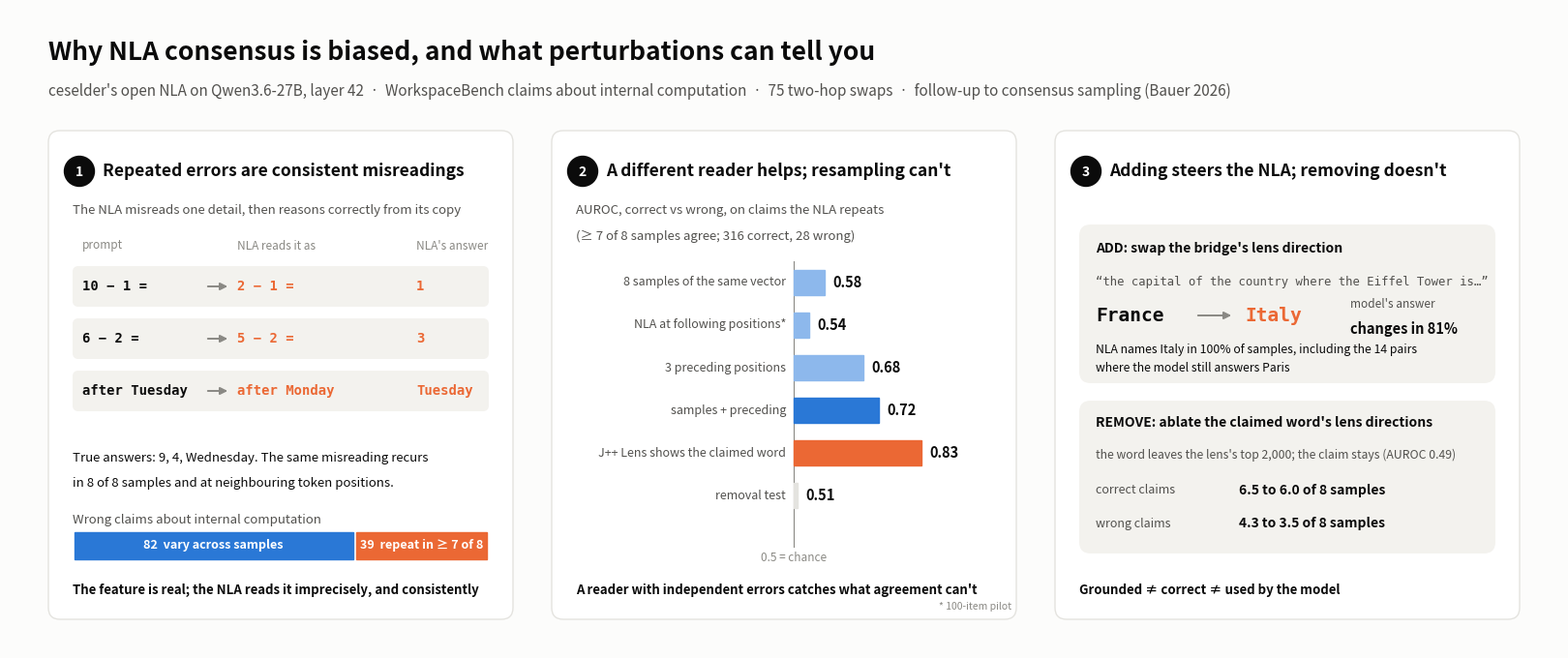

Write the Python code that produced this figure.
"""Graphical abstract of the follow-up results (results/figures/nla_abstract_followup.png): why NLA
consensus is biased, what helps, and what perturbations show.

    uv run --no-project --with matplotlib python scripts/abstract_jan.py
"""
from pathlib import Path

import matplotlib.pyplot as plt
from matplotlib import font_manager
from matplotlib.patches import FancyArrowPatch, FancyBboxPatch

OUT = Path("results/figures")
BLUE, BLUE_LT, ORANGE, ORANGE_LT = "#2a78d6", "#8db8ec", "#eb6834", "#f6b89c"
INK, INK2, INK3 = "#0b0b0b", "#52514e", "#8a8984"
GRID, CARD, SURF = "#e4e3df", "#f3f2ee", "#fcfcfb"
MONO = "monospace"
for name in ("Helvetica Neue", "Helvetica", "Arial"):
    if any(name == f.name for f in font_manager.fontManager.ttflist):
        plt.rcParams["font.family"] = name
        break

fig = plt.figure(figsize=(16, 6.6), dpi=200, facecolor=SURF)
ax = fig.add_axes([0, 0, 1, 1])
ax.set_xlim(0, 160)
ax.set_ylim(0, 66)
ax.axis("off")


def card(x, y, w, h, fc=CARD, ec="none", r=1.2):
    ax.add_patch(FancyBboxPatch((x, y), w, h, boxstyle=f"round,pad=0,rounding_size={r}", fc=fc, ec=ec, lw=1.0, zorder=1))


def text(x, y, s, size=11, color=INK, weight="normal", ha="left", va="center", **kw):
    ax.text(x, y, s, fontsize=size, color=color, fontweight=weight, ha=ha, va=va, zorder=6, **kw)


def rect(x, y, w, h, color, z=2):
    ax.add_patch(plt.Rectangle((x, y), w, h, color=color, zorder=z))


def arrow(x0, y0, x1, y1):
    ax.add_patch(FancyArrowPatch((x0, y0), (x1, y1), arrowstyle="-|>", mutation_scale=11, color=INK3, lw=1.4, zorder=3))


# ---- header
text(4, 61.5, "Why NLA consensus is biased, and what perturbations can tell you", 19, weight="bold")
text(4, 57.6, "ceselder's open NLA on Qwen3.6-27B, layer 42  ·  WorkspaceBench claims about internal computation  ·  "
     "75 two-hop swaps  ·  follow-up to consensus sampling (Bauer 2026)", 11, INK2)
for x, n, title in [(4, "1", "Repeated errors are consistent misreadings"),
                    (56, "2", "A different reader helps; resampling can't"),
                    (108, "3", "Adding steers the NLA; removing doesn't")]:
    card(x, 3, 48, 50.5, fc="#ffffff", ec=GRID)
    ax.add_patch(plt.Circle((x + 3.2, 49.3), 1.55, color=INK, zorder=4))
    text(x + 3.2, 49.2, n, 10, "#ffffff", "bold", ha="center")
    text(x + 5.6, 49.3, title, 12.5, weight="bold")

# ---- panel 1: the "10 - 1 =" example with the lens profile of "1"
x0 = 4
text(x0 + 2.5, 45.2, "The NLA misreads one detail, then reasons correctly from its copy", 9.5, INK2)
text(x0 + 3.5, 41.6, "prompt", 8.5, INK3)
text(x0 + 19.5, 41.6, "NLA reads it as", 8.5, INK3)
text(x0 + 38.0, 41.6, "NLA's answer", 8.5, INK3)
ex = [("10 − 1 =", "2 − 1 =", "1", "9"), ("6 − 2 =", "5 − 2 =", "3", "4"),
      ("after Tuesday", "after Monday", "Tuesday", "Wednesday")]
for k, (pr, cp, an, tr) in enumerate(ex):
    yy = 37.4 - k * 5.4
    card(x0 + 2.5, yy - 2.1, 43, 4.2, fc=CARD, r=0.6)
    text(x0 + 3.5, yy, pr, 10, INK, "bold", family=MONO)
    arrow(x0 + 16.2, yy, x0 + 18.8, yy)
    text(x0 + 19.5, yy, cp, 10, ORANGE, "bold", family=MONO)
    text(x0 + 38.0, yy, an, 10, ORANGE, "bold", family=MONO)
text(x0 + 2.5, 19.6, "True answers: 9, 4, Wednesday. The same misreading recurs", 9.5, INK)
text(x0 + 2.5, 17.1, "in 8 of 8 samples and at neighbouring token positions.", 9.5, INK)
text(x0 + 2.5, 13.2, "Wrong claims about internal computation", 9.5, INK2)
segs = [("vary across samples", 82, BLUE), ("repeat in ≥ 7 of 8", 39, ORANGE)]
xx, W = x0 + 2.5, 43
for lab_, n_, c_ in segs:
    w_ = n_ / 121 * W
    rect(xx + 0.15, 9.2, w_ - 0.3, 2.8, c_)
    text(xx + w_ / 2, 10.6, f"{n_}  {lab_}", 9, "#ffffff", "bold", ha="center")
    xx += w_
text(x0 + 2.5, 6.0, "The feature is real; the NLA reads it imprecisely, and consistently", 9.5, INK, "bold")

# ---- panel 2: AUROC on the repeated errors
x0 = 56
text(x0 + 2.5, 45.2, "AUROC, correct vs wrong, on claims the NLA repeats", 9.5, INK2)
text(x0 + 2.5, 42.6, "(≥ 7 of 8 samples agree; 316 correct, 28 wrong)", 9.5, INK2)
rows = [("8 samples of the same vector", 0.58, BLUE_LT), ("NLA at following positions*", 0.54, BLUE_LT),
        ("3 preceding positions", 0.68, BLUE_LT), ("samples + preceding", 0.72, BLUE),
        ("J++ Lens shows the claimed word", 0.83, ORANGE), ("removal test", 0.51, GRID)]
x_c, scale = x0 + 25, 40  # x of AUROC 0.5, units per AUROC
for i, (lab, v, c) in enumerate(rows):
    yy = 37.8 - i * 4.4
    rect(x_c, yy - 1.3, (v - 0.5) * scale, 2.6, c)
    text(x_c + (v - 0.5) * scale + 0.8, yy, f"{v:.2f}", 10.5, INK, "bold")
    text(x_c - 0.8, yy, lab, 9, INK2, ha="right")
ax.plot([x_c, x_c], [10.5, 40], color=INK3, lw=0.8, zorder=1)
text(x_c, 9.3, "0.5 = chance", 8.5, INK3, ha="center")
text(x0 + 2.5, 6.0, "A reader with independent errors catches what agreement can't", 9.5, INK, "bold")
text(x0 + 47.5, 4.3, "* 100-item pilot", 7.5, INK3, ha="right")

# ---- panel 3: add vs remove
x0 = 108
card(x0 + 2.5, 27.4, 43, 16.4)
text(x0 + 4.2, 41.3, "ADD: swap the bridge's lens direction", 10, INK, "bold")
text(x0 + 4.2, 37.9, "“the capital of the country where the Eiffel Tower is…”", 8.8, INK2, family=MONO)
text(x0 + 4.2, 34.4, "France", 14, INK, "bold", family=MONO)
arrow(x0 + 14.5, 34.4, x0 + 18.5, 34.4)
text(x0 + 19.6, 34.4, "Italy", 14, ORANGE, "bold", family=MONO)
text(x0 + 30.5, 35.6, "model's answer", 8.5, INK2)
text(x0 + 30.5, 33.0, "changes in 81%", 10.5, INK, "bold")
text(x0 + 4.2, 30.9, "NLA names Italy in 100% of samples, including the 14 pairs", 8.8, INK)
text(x0 + 4.2, 29.0, "where the model still answers Paris", 8.8, INK)
card(x0 + 2.5, 9.8, 43, 15.8)
text(x0 + 4.2, 23.3, "REMOVE: ablate the claimed word's lens directions", 10, INK, "bold")
text(x0 + 4.2, 20.0, "the word leaves the lens's top 2,000; the claim stays (AUROC 0.49)", 8.8, INK2)
for i, (lab, a_, b_) in enumerate([("correct claims", 6.5, 6.0), ("wrong claims", 4.3, 3.5)]):
    yy = 16.3 - i * 3.4
    text(x0 + 4.2, yy, lab, 9, INK2)
    text(x0 + 19, yy, f"{a_} to {b_} of 8 samples", 10, INK, "bold")
text(x0 + 2.5, 6.0, "Grounded ≠ correct ≠ used by the model", 9.5, INK, "bold")
OUT.mkdir(parents=True, exist_ok=True)
fig.savefig(OUT / "nla_abstract_followup.png", facecolor=SURF)
print("wrote", OUT / "nla_abstract_followup.png")
